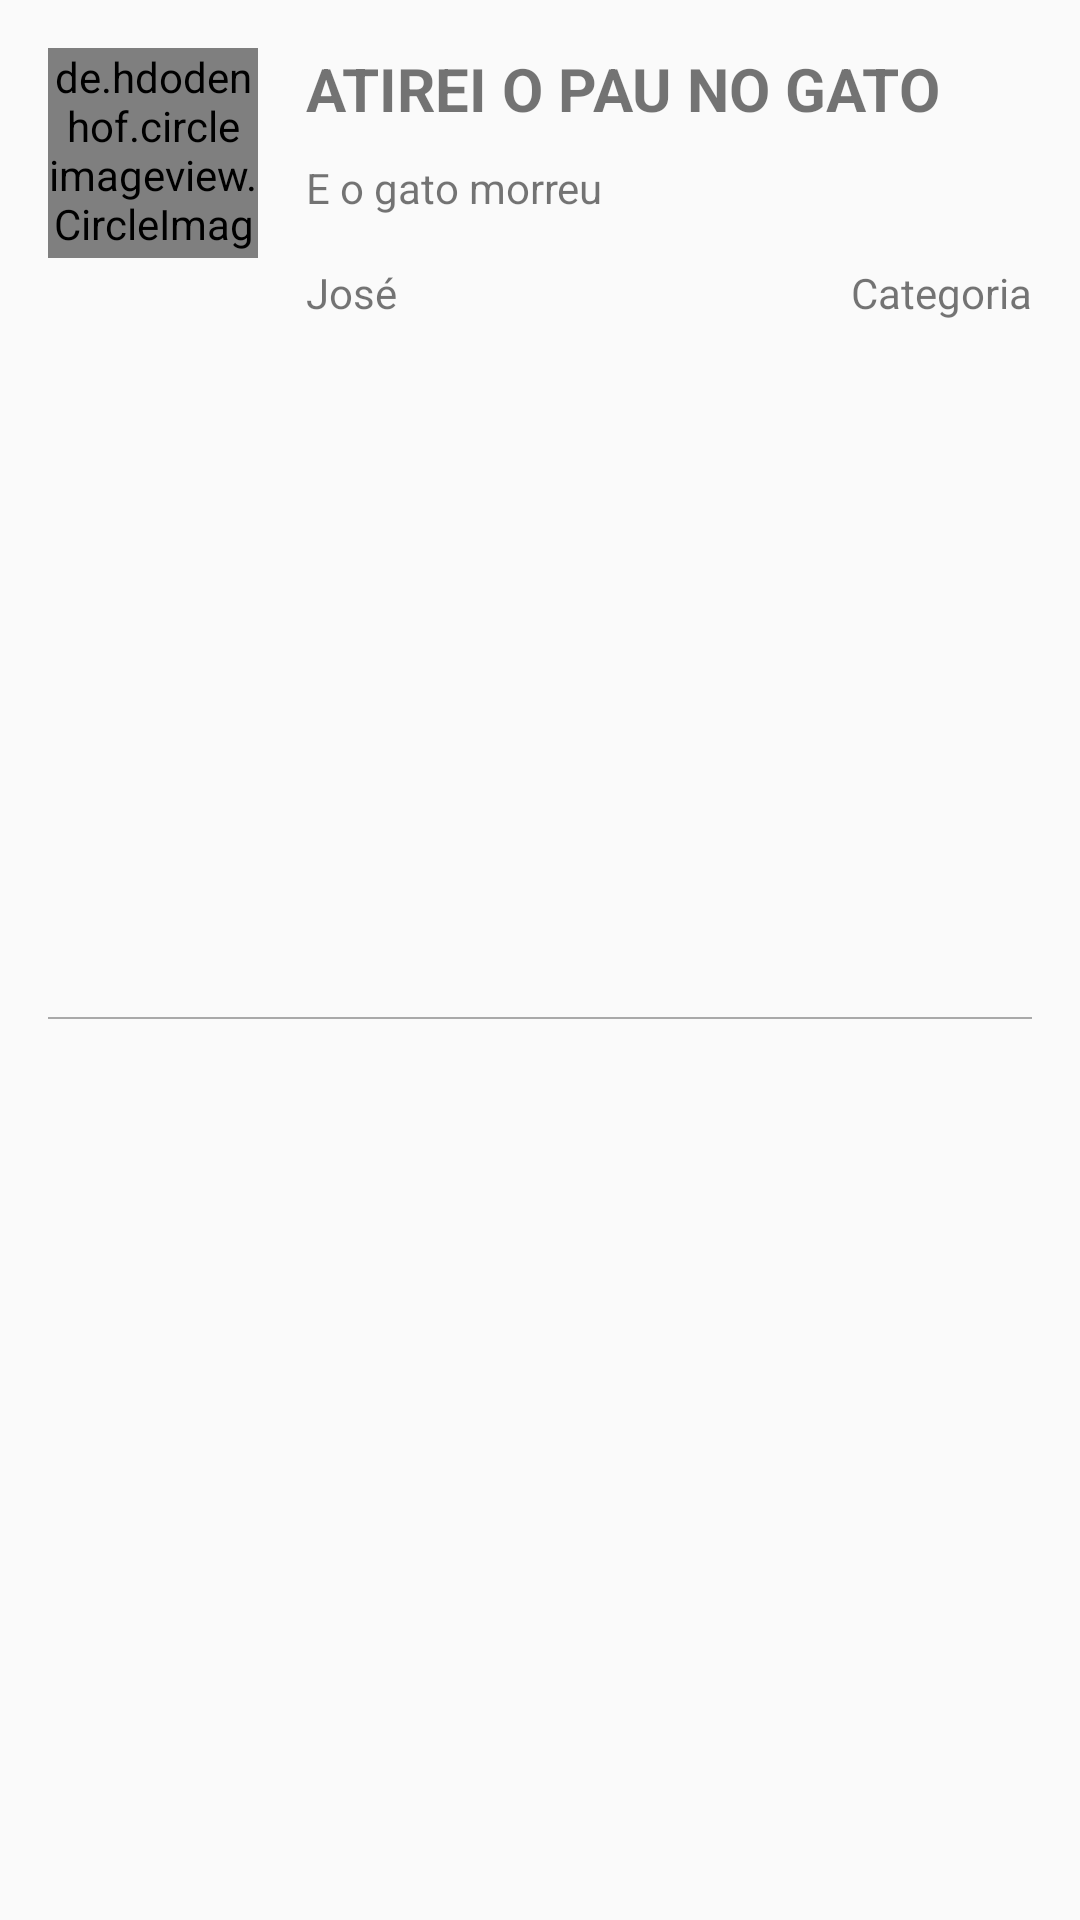

Here is an Android app screen rendered from its layout file. Give the layout XML and the strings, colors and styles it references.
<!-- AndroidManifest.xml: application theme AppTheme -->
<!-- res/layout/recycler_view_adapter_postagens.xml -->
<?xml version="1.0" encoding="utf-8"?>
<RelativeLayout xmlns:android="http://schemas.android.com/apk/res/android"
    xmlns:app="http://schemas.android.com/apk/res-auto"
    android:orientation="vertical"
    android:layout_width="match_parent"
    android:layout_height="wrap_content">

    <RelativeLayout
        android:layout_width="match_parent"
        android:layout_height="wrap_content"
        android:id="@+id/layout"
        android:clickable="true"
        android:focusable="true"
        android:background="?android:attr/selectableItemBackground"
        android:layout_alignParentTop="true"
        android:layout_alignParentStart="true">

        <TextView
            android:layout_width="match_parent"
            android:layout_height="wrap_content"
            android:text="ATIREI O PAU NO GATO"
            android:textSize="20sp"
            android:textStyle="bold"
            android:maxLines="1"
            android:layout_marginTop="16dp"
            android:layout_marginLeft="16dp"
            android:layout_marginRight="16dp"
            android:layout_toRightOf="@+id/menu_inicial_img_foto_usuario"
            android:id="@+id/menu_inicial_txv_titulo_postagem"/>

        <TextView
            android:layout_width="match_parent"
            android:layout_height="wrap_content"
            android:text="E o gato morreu"
            android:maxLines="5"
            android:layout_marginTop="10dp"
            android:layout_marginLeft="16dp"
            android:layout_marginRight="16dp"
            android:layout_toRightOf="@+id/menu_inicial_img_foto_usuario"
            android:layout_below="@+id/menu_inicial_txv_titulo_postagem"
            android:id="@+id/menu_inicial_txv_conteudo_postagem"/>

        <TextView
            android:layout_width="wrap_content"
            android:layout_height="wrap_content"
            android:text="José"
            android:gravity="center_horizontal"
            android:layout_marginTop="16dp"
            android:layout_marginLeft="16dp"
            android:layout_marginBottom="16dp"
            android:layout_below="@id/menu_inicial_txv_conteudo_postagem"
            android:id="@+id/menu_inicial_txv_nome_usuario_postagem"
            android:layout_toEndOf="@+id/menu_inicial_img_foto_usuario" />

        <de.hdodenhof.circleimageview.CircleImageView
            app:srcCompat="@mipmap/ic_launcher"
            android:id="@+id/menu_inicial_img_foto_usuario"
            android:layout_marginLeft="16dp"
            android:layout_width="70dp"
            android:layout_marginTop="16dp"
            android:layout_alignParentStart="true"
            android:layout_height="70dp" />

        <TextView
            android:id="@+id/menu_inicial_txv_categoria_postagem"
            android:layout_width="wrap_content"
            android:layout_height="wrap_content"
            android:text="Categoria"
            android:layout_marginLeft="16dp"
            android:layout_alignBaseline="@+id/menu_inicial_txv_nome_usuario_postagem"
            android:layout_alignBottom="@+id/menu_inicial_txv_nome_usuario_postagem"
            android:layout_alignEnd="@+id/menu_inicial_txv_conteudo_postagem" />

        <ImageView
            android:id="@+id/menu_inicial_img_foto_postagem"
            android:layout_width="match_parent"
            android:layout_height="200dp"
            android:scaleType="centerCrop"
            android:maxHeight="200dp"
            android:layout_marginTop="16dp"
            android:layout_marginLeft="16dp"
            android:layout_marginRight="16dp"
            android:layout_below="@+id/menu_inicial_txv_categoria_postagem" />

        <TextView
            android:id="@+id/menu_inicial_txv_foto_postagem"
            android:layout_width="match_parent"
            android:layout_height="wrap_content"
            android:layout_marginLeft="16dp"
            android:layout_marginRight="16dp"
            android:layout_marginBottom="16dp"
            android:layout_alignStart="@+id/menu_inicial_img_foto_postagem"
            android:layout_alignEnd="@+id/menu_inicial_img_foto_postagem"
            android:layout_alignBottom="@+id/menu_inicial_img_foto_postagem"
            android:gravity="right" />

        

        <View
            android:layout_width="match_parent"
            android:layout_height="0.5dp"
            android:background="#a9a9a9"
            android:layout_marginTop="16dp"
            android:layout_marginLeft="16dp"
            android:layout_marginRight="16dp"
            android:layout_below="@+id/menu_inicial_img_foto_postagem"/>

    </RelativeLayout>

</RelativeLayout>
<!-- resources referenced by this layout -->
<resources>
  <style name="AppTheme" parent="Theme.AppCompat.Light.DarkActionBar">
          
          <item name="colorPrimary">@color/colorPrimary</item>
          <item name="colorPrimaryDark">@color/colorPrimaryDark</item>
          <item name="colorAccent">@color/colorAccent</item>
      </style>
  <color name="colorPrimary">#f44336</color>
  <color name="colorPrimaryDark">#f44336</color>
  <color name="colorAccent">#3f51b5</color>
</resources>
